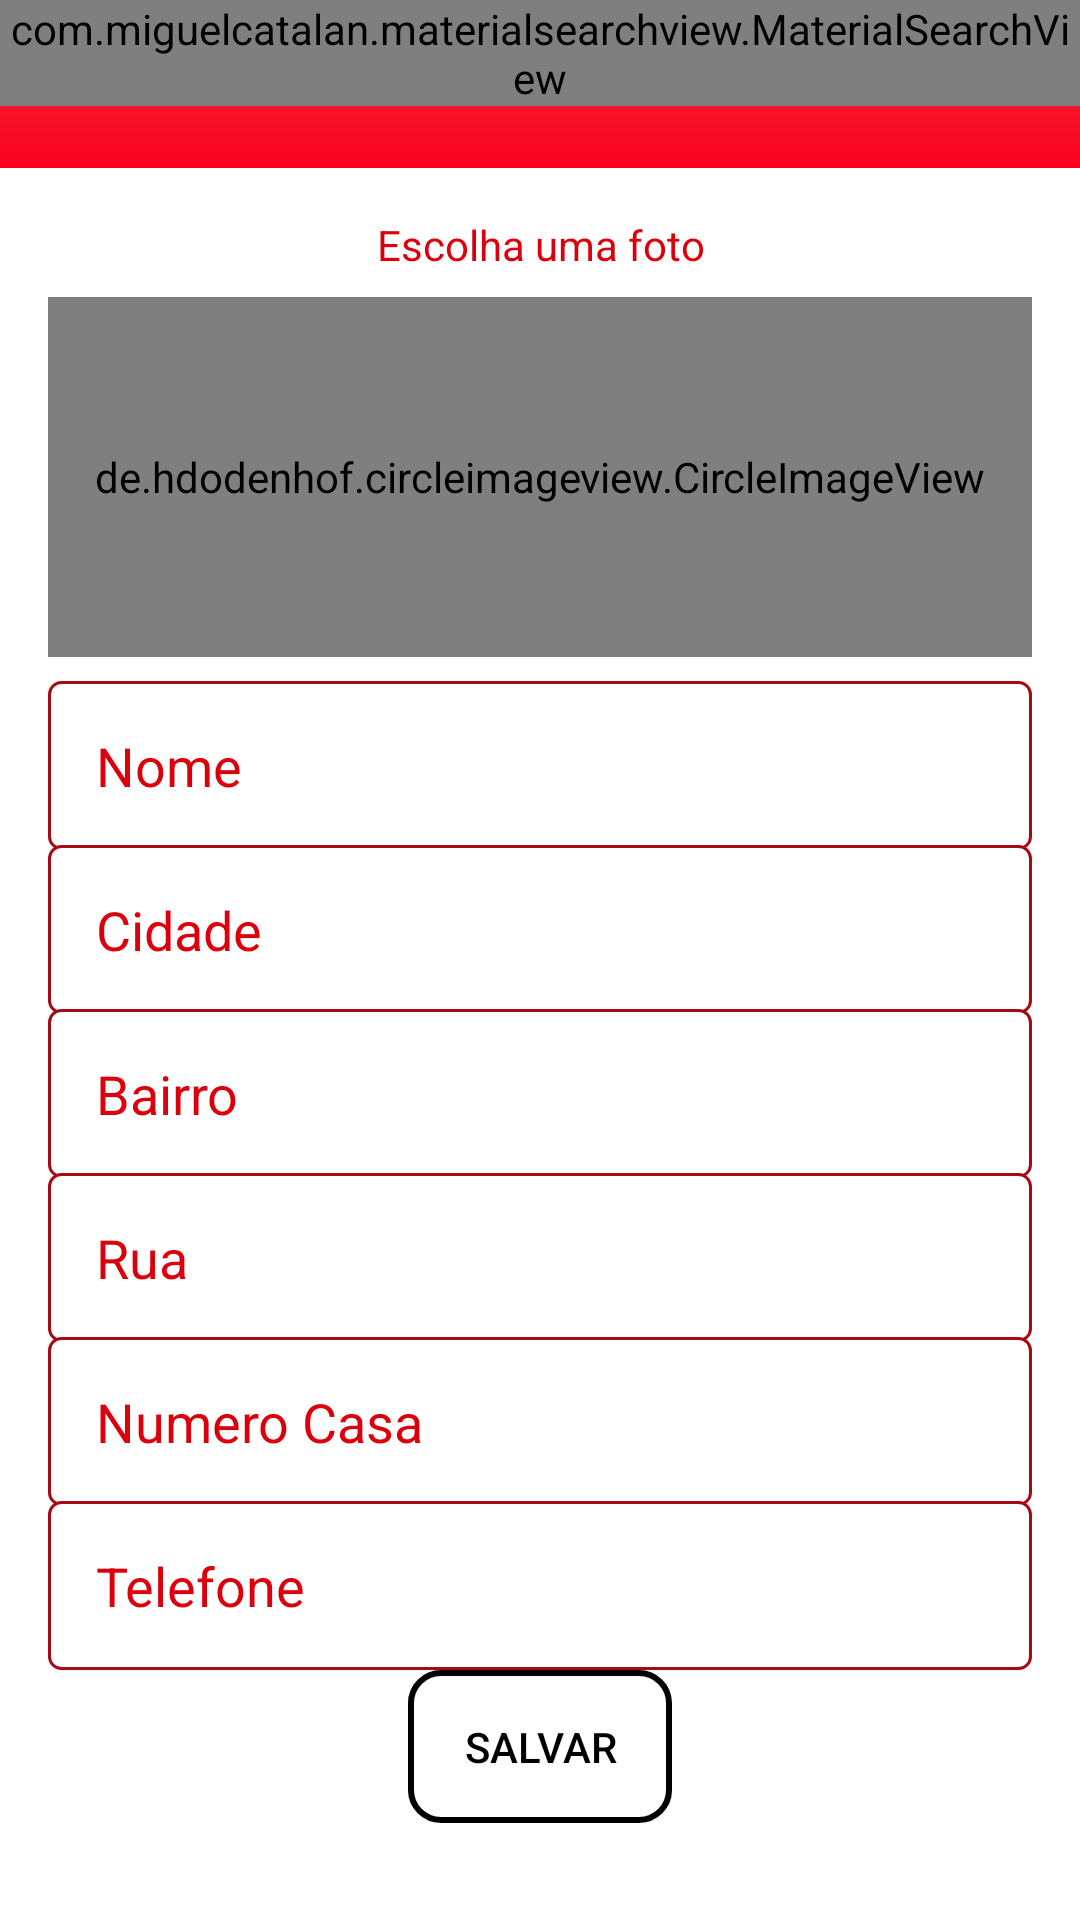

Write the Android layout XML for this screen, with the resource values it uses.
<!-- AndroidManifest.xml: application theme Theme.RFood -->
<!-- res/layout/activity_configuracoes_usuario.xml -->
<?xml version="1.0" encoding="utf-8"?>
<LinearLayout xmlns:android="http://schemas.android.com/apk/res/android"
    xmlns:app="http://schemas.android.com/apk/res-auto"
    xmlns:tools="http://schemas.android.com/tools"
    android:layout_width="match_parent"
    android:layout_height="match_parent"
    android:orientation="vertical"
    android:background="@color/white"
    tools:context=".activity.ConfiguracoesUsuarioActivity">

    <include
        android:id="@+id/include"
        layout="@layout/toolbar"
        android:layout_width="match_parent"
        android:layout_height="wrap_content" />

    <LinearLayout
        android:layout_width="match_parent"
        android:layout_height="match_parent"
        android:orientation="vertical"
        android:padding="16dp">

        <TextView
            android:id="@+id/textView4"
            android:layout_width="match_parent"
            android:layout_height="wrap_content"
            android:gravity="center"
            android:text="Escolha uma foto"
            android:textColor="@color/ic_logo_rfood_background" />

        <de.hdodenhof.circleimageview.CircleImageView
            android:id="@+id/imagePerfilUsuario"
            android:layout_width="match_parent"
            android:layout_height="120dp"
            android:layout_marginTop="8dp"
            android:layout_marginBottom="8dp"
            android:src="@drawable/perfil" />

        <EditText
            android:id="@+id/nomeNovoProduto"
            android:layout_width="match_parent"
            android:layout_height="wrap_content"
            android:background="@drawable/bg_edit_text"
            android:ems="10"
            android:hint="Nome"
            android:inputType="text"
            android:padding="16dp"
            android:textColor="#000000"
            android:textColorHighlight="#151515"
            android:textColorHint="@color/ic_logo_rfood_background"
            android:textColorLink="#090909" />

        <EditText
            android:id="@+id/editDescricaoNovoProduto"
            android:layout_width="match_parent"
            android:layout_height="wrap_content"
            android:layout_marginTop="-2dp"
            android:background="@drawable/bg_edit_text"
            android:ems="10"
            android:hint="Cidade"
            android:inputType="text"
            android:padding="16dp"
            android:textColor="#000000"
            android:textColorHighlight="#020202"
            android:textColorHint="@color/ic_logo_rfood_background"
            android:textColorLink="#040404" />

        <EditText
            android:id="@+id/editUsuarioBairro"
            android:layout_width="match_parent"
            android:layout_height="wrap_content"
            android:layout_marginTop="-2dp"
            android:background="@drawable/bg_edit_text"
            android:ems="10"
            android:hint="Bairro"
            android:inputType="text"
            android:padding="16dp"
            android:textColor="#000000"
            android:textColorHighlight="#020202"
            android:textColorHint="@color/ic_logo_rfood_background"
            android:textColorLink="#040404" />

        <EditText
            android:id="@+id/editPrecoNovoProduto"
            android:layout_width="match_parent"
            android:layout_height="wrap_content"
            android:layout_marginTop="-2dp"
            android:background="@drawable/bg_edit_text"
            android:ems="10"
            android:hint="Rua"
            android:inputType="text"
            android:padding="16dp"
            android:textColor="#000000"
            android:textColorHighlight="#020202"
            android:textColorHint="@color/ic_logo_rfood_background"
            android:textColorLink="#040404" />

        <EditText
            android:id="@+id/editUsuarioNumeroCasa"
            android:layout_width="match_parent"
            android:layout_height="wrap_content"
            android:layout_marginTop="-2dp"
            android:background="@drawable/bg_edit_text"
            android:ems="10"
            android:hint="Numero Casa"
            android:inputType="numberDecimal"
            android:padding="16dp"
            android:textColor="#000000"
            android:textColorHighlight="#020202"
            android:textColorHint="@color/ic_logo_rfood_background"
            android:textColorLink="#040404" />

        <EditText
            android:id="@+id/editUsuarioTelefone"
            android:layout_width="match_parent"
            android:layout_height="wrap_content"
            android:layout_marginTop="-2dp"
            android:background="@drawable/bg_edit_text"
            android:ems="10"
            android:hint="Telefone"
            android:inputType="phone"
            android:padding="16dp"
            android:textColor="#000000"
            android:textColorHighlight="#020202"
            android:textColorHint="@color/ic_logo_rfood_background"
            android:textColorLink="#040404" />

        <Button
            android:id="@+id/buttonAcesso2"
            android:layout_width="wrap_content"
            android:layout_height="wrap_content"
            android:layout_gravity="center_horizontal"
            android:background="@drawable/fundo_botao"
            android:onClick="validarDadosUsuario"
            android:padding="16dp"
            android:text="Salvar"
            android:textColor="#000000" />

    </LinearLayout>

</LinearLayout>
<!-- res/layout/toolbar.xml (included above) -->
<?xml version="1.0" encoding="utf-8"?>
<FrameLayout xmlns:android="http://schemas.android.com/apk/res/android"
    android:layout_width="match_parent" android:layout_height="match_parent">

    <androidx.appcompat.widget.Toolbar
        android:id="@+id/toolbar"
        android:layout_width="match_parent"
        android:layout_height="wrap_content"
        android:background="@drawable/fundo_degrade"
        android:minHeight="?attr/actionBarSize"
        android:theme="?attr/actionBarTheme" />

    <com.miguelcatalan.materialsearchview.MaterialSearchView
        android:id="@+id/materialSearchView"
        android:layout_width="match_parent"
        android:layout_height="wrap_content"/>

</FrameLayout>
<!-- resources referenced by this layout -->
<resources>
  <color name="ic_logo_rfood_background">#DC000C</color>
  <color name="white">#FFFFFFFF</color>
  <!-- drawable bg_edit_text (drawable) -->
  <?xml version="1.0" encoding="utf-8"?>
  <shape
      xmlns:android="http://schemas.android.com/apk/res/android"
      android:shape="rectangle">
      <solid android:color="#fff"/>
      <stroke android:width="1dp"
          android:color="@color/vermelhoEscuro"/>
      <corners android:radius="4dp"/>
  
  
  </shape>
  <!-- drawable fundo_botao (drawable) -->
  <?xml version="1.0" encoding="utf-8"?>
  <shape xmlns:android="http://schemas.android.com/apk/res/android"
      android:shape="rectangle">
  
      <solid android:color="#00FFFFFF"></solid>
      <corners android:radius="10dp"></corners>
      <stroke android:width="2dp" android:color="#000000"></stroke>
  
  </shape>
  <!-- drawable fundo_degrade (drawable) -->
  <?xml version="1.0" encoding="utf-8"?>
  <shape xmlns:android="http://schemas.android.com/apk/res/android"
      android:shape="rectangle">
  
      <gradient
          android:startColor="#FB0221"
          android:endColor="#ED3030"
          android:angle="90">
  
  
      </gradient>
  
  </shape>
  <style name="Theme.RFood" parent="Theme.MaterialComponents.DayNight.NoActionBar">
          
          <item name="colorPrimary">@color/vermelhoEscuro</item>
          <item name="colorPrimaryVariant">@android:color/holo_red_dark</item>
          <item name="colorOnPrimary">@color/white</item>
          
          <item name="colorSecondary">@color/teal_200</item>
          <item name="colorSecondaryVariant">@color/teal_700</item>
          <item name="colorOnSecondary">@color/black</item>
          
          <item name="android:statusBarColor" tools:targetApi="l">?attr/colorPrimaryVariant</item>
          
      </style>
  <color name="vermelhoEscuro">#a50a15</color>
  <color name="teal_200">#FF03DAC5</color>
  <color name="teal_700">#FF018786</color>
  <color name="black">#FF000000</color>
</resources>
